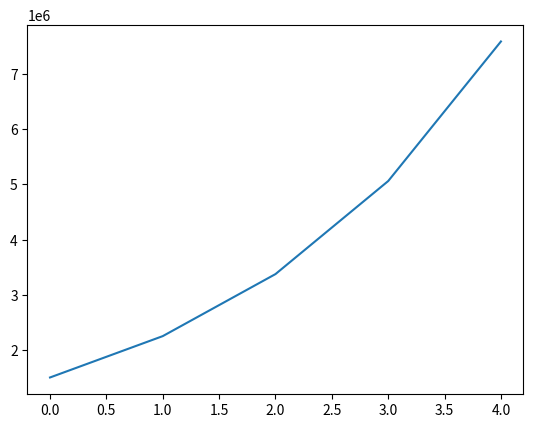

Python code for this plot:
# skriva alla tal mellan -10 och 10

""" n = -10

while n <= 10:
    print (n, end = ", ")
    n += 1 """


# skriva ut alla jämna tal mellan -10 och 10

""" while n <= 10: 
    if n % 2 == 0:
        print(n, end = ", ")
        n += 2  """

""" while n <= 10:
    print(n, end = ", ")
    n += 2 """


# shift alt a ger kommentarar bort det markerade styket, bortkommenterar med samma snabbkommande


# summera alla udda tal mellan 0 och 10
""" n = 1
summa = 0
while n <= 10:
    if n == 9:
        print("9 =", end = " ")
    else:
        print(f"{n} +", end = " ")
    summa += n
    n += 2

print(summa)
 """

"""
Fåglar och oljeutsläpp
- finns 8000 fåglar från början
- ett oljeutsläpp gör att populationen halveras varje år
- hur många år tar det tills populationen blivit en tiondel?
"""

""" birds, year = 8000, 0

while birds >= 800:
    birds /= 2
    year += 1
    print(f"År {year}: antal {birds:.0f} st")
    # good enough även om år inte räknas ut i denna visning
 """
"""
Mjölkuppgift
 - 1l mjölk 1 500 000 bakterier i rumstemperatur
 - Antalet bakterier ökar med 50% per timme i rumstemperatur
 -  Mjölk surnar när vi har med än 10 000 000 st bakterier
"""

""" bact, hour = 1500000, 0

while bact <= 10000000:
    bact *= 1.5
    hour += 1
    print(f"Mjölken är sur inom {hour}") 

 """

import matplotlib.pyplot as plt

faktor= 1.5 
bakterier = 1.5e6
bakterie_lista = []
sur = 1e7
timmar =0

while bakterier < sur:
    bakterie_lista.append(bakterier)
    bakterier *= faktor
    timmar += 1
print(f"Det tar {timmar}h för mjölken att surna")
print(bakterie_lista)
plt.plot(bakterie_lista)
#plt.plot(range(0, timmar+1), bakterie_lista, "o-")
#plt.plot(range(0,timmar+1), [sur]*(timmar+1))
